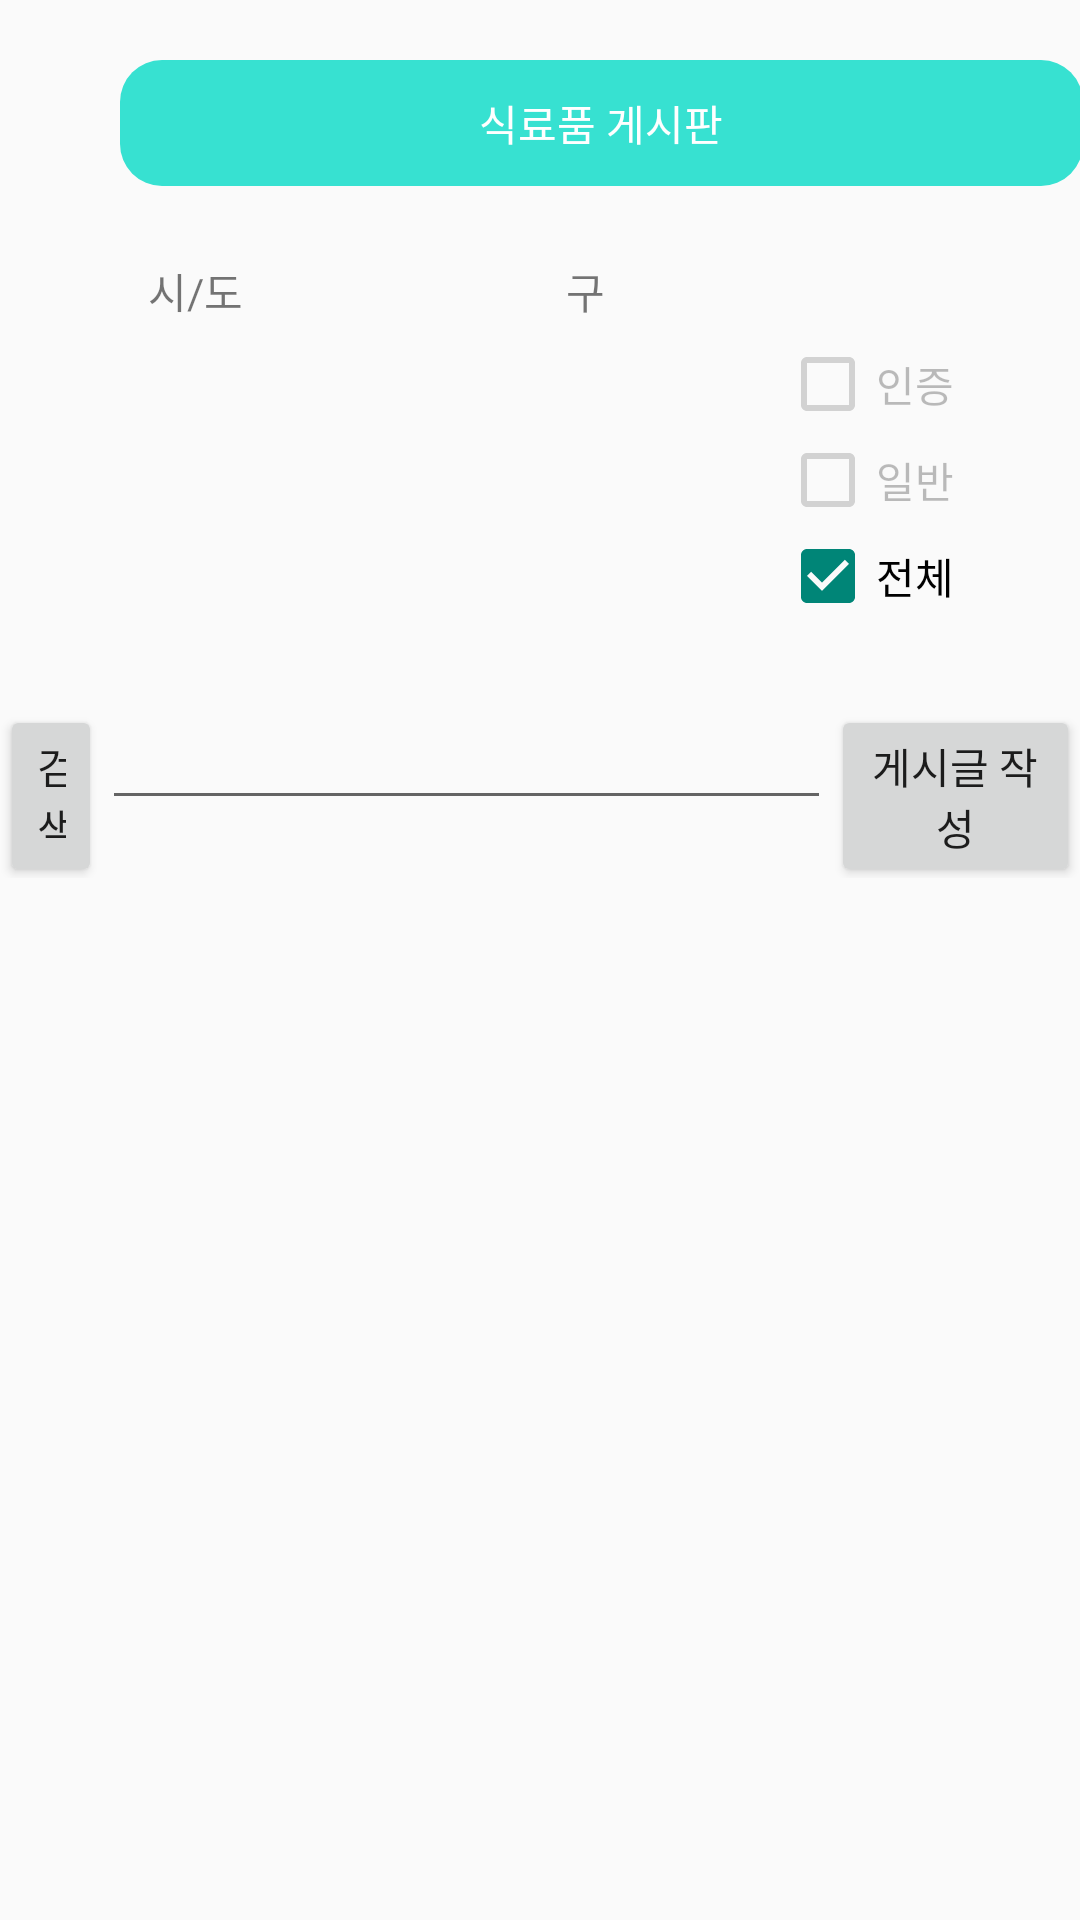

Produce the Android XML layout that renders to this screen, including the resource entries it uses.
<!-- AndroidManifest.xml: application theme Theme.EcoCook -->
<!-- res/layout/activity_posting.xml -->
<?xml version="1.0" encoding="utf-8"?>
<androidx.constraintlayout.widget.ConstraintLayout xmlns:android="http://schemas.android.com/apk/res/android"
    xmlns:app="http://schemas.android.com/apk/res-auto"
    xmlns:tools="http://schemas.android.com/tools"
    android:layout_width="match_parent"
    android:layout_height="match_parent">

    <LinearLayout
        android:layout_width="match_parent"
        android:layout_height="match_parent"
        android:orientation="vertical">

        <TextView
            android:id="@+id/textView4"
            android:layout_width="321dp"
            android:layout_height="42dp"
            android:layout_marginStart="40dp"
            android:layout_marginTop="20dp"
            android:background="@drawable/edit_round"
            android:gravity="center"
            android:text="식료품 게시판"
            android:textColor="#FFFFFF" />

        <LinearLayout
            android:layout_width="match_parent"
            android:layout_height="wrap_content"
            android:layout_marginTop="20dp"
            android:orientation="horizontal">

            <LinearLayout
                android:layout_width="wrap_content"
                android:layout_height="150dp"
                android:layout_weight="1"
                android:orientation="vertical">

                <TextView
                    android:id="@+id/textView5"
                    android:layout_width="match_parent"
                    android:layout_height="10dp"
                    android:layout_weight="1"
                    android:gravity="center"
                    android:text="시/도" />

                <ListView
                    android:id="@+id/areaList1"
                    android:layout_width="match_parent"
                    android:layout_height="100dp"
                    android:layout_weight="1" />
            </LinearLayout>

            <LinearLayout
                android:layout_width="wrap_content"
                android:layout_height="150dp"
                android:layout_weight="1"
                android:orientation="vertical">

                <TextView
                    android:id="@+id/textView6"
                    android:layout_width="match_parent"
                    android:layout_height="10dp"
                    android:layout_weight="1"
                    android:gravity="center"
                    android:text="구" />

                <ListView
                    android:id="@+id/areaList2"
                    android:layout_width="match_parent"
                    android:layout_height="100dp"
                    android:layout_weight="1" />
            </LinearLayout>

            <LinearLayout
                android:layout_width="100dp"
                android:layout_height="150dp"
                android:orientation="vertical">

                <CheckBox
                    android:id="@+id/AuthCheckBox"
                    android:layout_width="match_parent"
                    android:layout_height="wrap_content"
                    android:layout_marginTop="30dp"
                    android:enabled="false"
                    android:text="인증" />

                <CheckBox
                    android:id="@+id/noAuthCheckBox"
                    android:layout_width="match_parent"
                    android:layout_height="wrap_content"
                    android:enabled="false"
                    android:text="일반" />

                <CheckBox
                    android:id="@+id/allCheckBox"
                    android:layout_width="match_parent"
                    android:layout_height="wrap_content"
                    android:checked="true"
                    android:text="전체" />
            </LinearLayout>

        </LinearLayout>

        <LinearLayout
            android:layout_width="match_parent"
            android:layout_height="wrap_content"
            android:orientation="horizontal">

            <Button
                android:id="@+id/findBtn"
                android:layout_width="1dp"
                android:layout_height="wrap_content"
                android:layout_weight="1"
                android:text="검색" />

            <EditText
                android:id="@+id/searchInputText"
                android:layout_width="wrap_content"
                android:layout_height="wrap_content"
                android:layout_weight="1"
                android:ems="10"
                android:inputType="textPersonName" />

            <Button
                android:id="@+id/postingBtn"
                android:layout_width="50dp"
                android:layout_height="wrap_content"
                android:layout_weight="1"
                android:text="게시글 작성" />
        </LinearLayout>

        <LinearLayout
            android:layout_width="match_parent"
            android:layout_height="match_parent"
            android:orientation="vertical">

            <ListView
                android:id="@+id/postingList"
                android:layout_width="match_parent"
                android:layout_height="match_parent"
                android:stackFromBottom="false" />
        </LinearLayout>

    </LinearLayout>

</androidx.constraintlayout.widget.ConstraintLayout>
<!-- resources referenced by this layout -->
<resources>
  <!-- drawable edit_round (drawable) -->
  <?xml version="1.0" encoding="utf-8"?>
  <shape xmlns:android="http://schemas.android.com/apk/res/android">
      <solid android:color="#37E1D1"/>
      <corners
          android:topLeftRadius="14dp"
          android:topRightRadius="14dp"
          android:bottomLeftRadius="14dp"
          android:bottomRightRadius="14dp"/>
  </shape>
  <style name="Theme.EcoCook" parent="Theme.AppCompat.Light.NoActionBar"> 
          
          <item name="colorPrimary">@color/purple_500</item>
          <item name="colorPrimaryVariant">@color/purple_700</item>
          <item name="colorOnPrimary">@color/white</item>
          
          <item name="colorSecondary">@color/teal_200</item>
          <item name="colorSecondaryVariant">@color/teal_700</item>
          <item name="colorOnSecondary">@color/black</item>
          
          <item name="android:statusBarColor" tools:targetApi="l">?attr/colorPrimaryVariant</item>
          
      </style>
  <color name="purple_500">#FF6200EE</color>
  <color name="purple_700">#FF3700B3</color>
  <color name="white">#FFFFFFFF</color>
  <color name="teal_200">#FF03DAC5</color>
  <color name="teal_700">#FF018786</color>
  <color name="black">#FF000000</color>
</resources>
